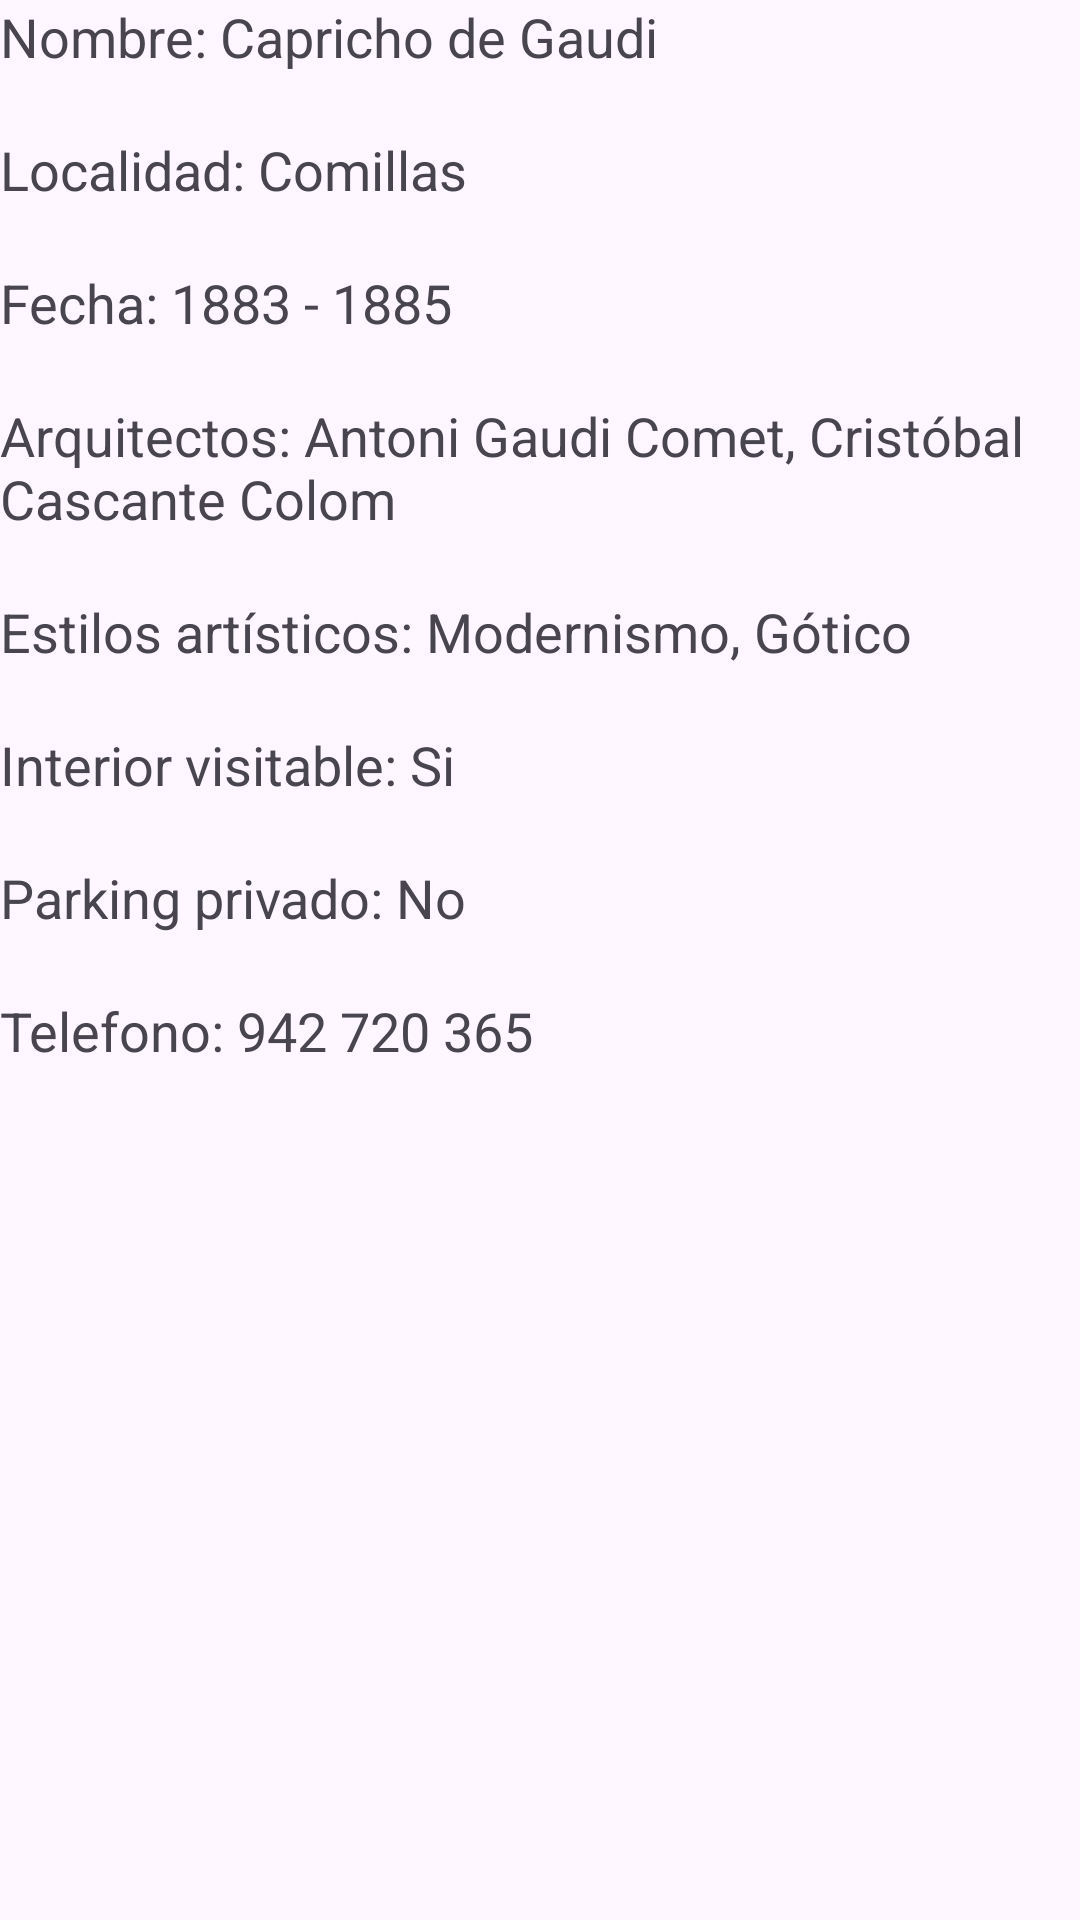

Here is an Android app screen rendered from its layout file. Give the layout XML and the strings, colors and styles it references.
<!-- AndroidManifest.xml: application theme Theme.AppTurismo -->
<!-- res/layout/fragment_ficha.xml -->
<?xml version="1.0" encoding="utf-8"?>
<LinearLayout xmlns:android="http://schemas.android.com/apk/res/android"
    android:layout_width="match_parent"
    android:layout_height="wrap_content"
    android:orientation="vertical">

    <TextView
        android:id="@+id/tvNombre"
        android:layout_width="wrap_content"
        android:layout_height="wrap_content"
        android:text="Nombre: Capricho de Gaudi"
        android:textSize="18sp"
        android:layout_marginBottom="20dp" />

    <TextView
        android:id="@+id/tvLocalidad"
        android:layout_width="wrap_content"
        android:layout_height="wrap_content"
        android:text="Localidad: Comillas"
        android:textSize="18sp"
        android:layout_marginBottom="20dp" />

    <TextView
        android:id="@+id/tvFecha"
        android:layout_width="wrap_content"
        android:layout_height="wrap_content"
        android:text="Fecha: 1883 - 1885"
        android:textSize="18sp"
        android:layout_marginBottom="20dp" />

    <TextView
        android:id="@+id/tvArquitectos"
        android:layout_width="wrap_content"
        android:layout_height="wrap_content"
        android:text="Arquitectos: Antoni Gaudi Comet, Cristóbal Cascante Colom"
        android:textSize="18sp"
        android:layout_marginBottom="20dp" />

    <TextView
        android:id="@+id/tvEstilosArtisticos"
        android:layout_width="wrap_content"
        android:layout_height="wrap_content"
        android:text="Estilos artísticos: Modernismo, Gótico"
        android:textSize="18sp"
        android:layout_marginBottom="20dp" />

    <TextView
        android:id="@+id/tvInteriorVisitable"
        android:layout_width="wrap_content"
        android:layout_height="wrap_content"
        android:text="Interior visitable: Si"
        android:textSize="18sp"
        android:layout_marginBottom="20dp" />

    <TextView
        android:id="@+id/tvParkingPrivado"
        android:layout_width="wrap_content"
        android:layout_height="wrap_content"
        android:text="Parking privado: No"
        android:textSize="18sp"
        android:layout_marginBottom="20dp" />

    <TextView
        android:id="@+id/tvTelefono"
        android:layout_width="wrap_content"
        android:layout_height="wrap_content"
        android:text="Telefono: 942 720 365"
        android:textSize="18sp" />

</LinearLayout>
<!-- resources referenced by this layout -->
<resources>
  <style name="Theme.AppTurismo" parent="Base.Theme.AppTurismo" />
  <style name="Base.Theme.AppTurismo" parent="Theme.Material3.DayNight.NoActionBar">
          
           <item name="colorPrimary">#2C2B2B</item>
      </style>
</resources>
